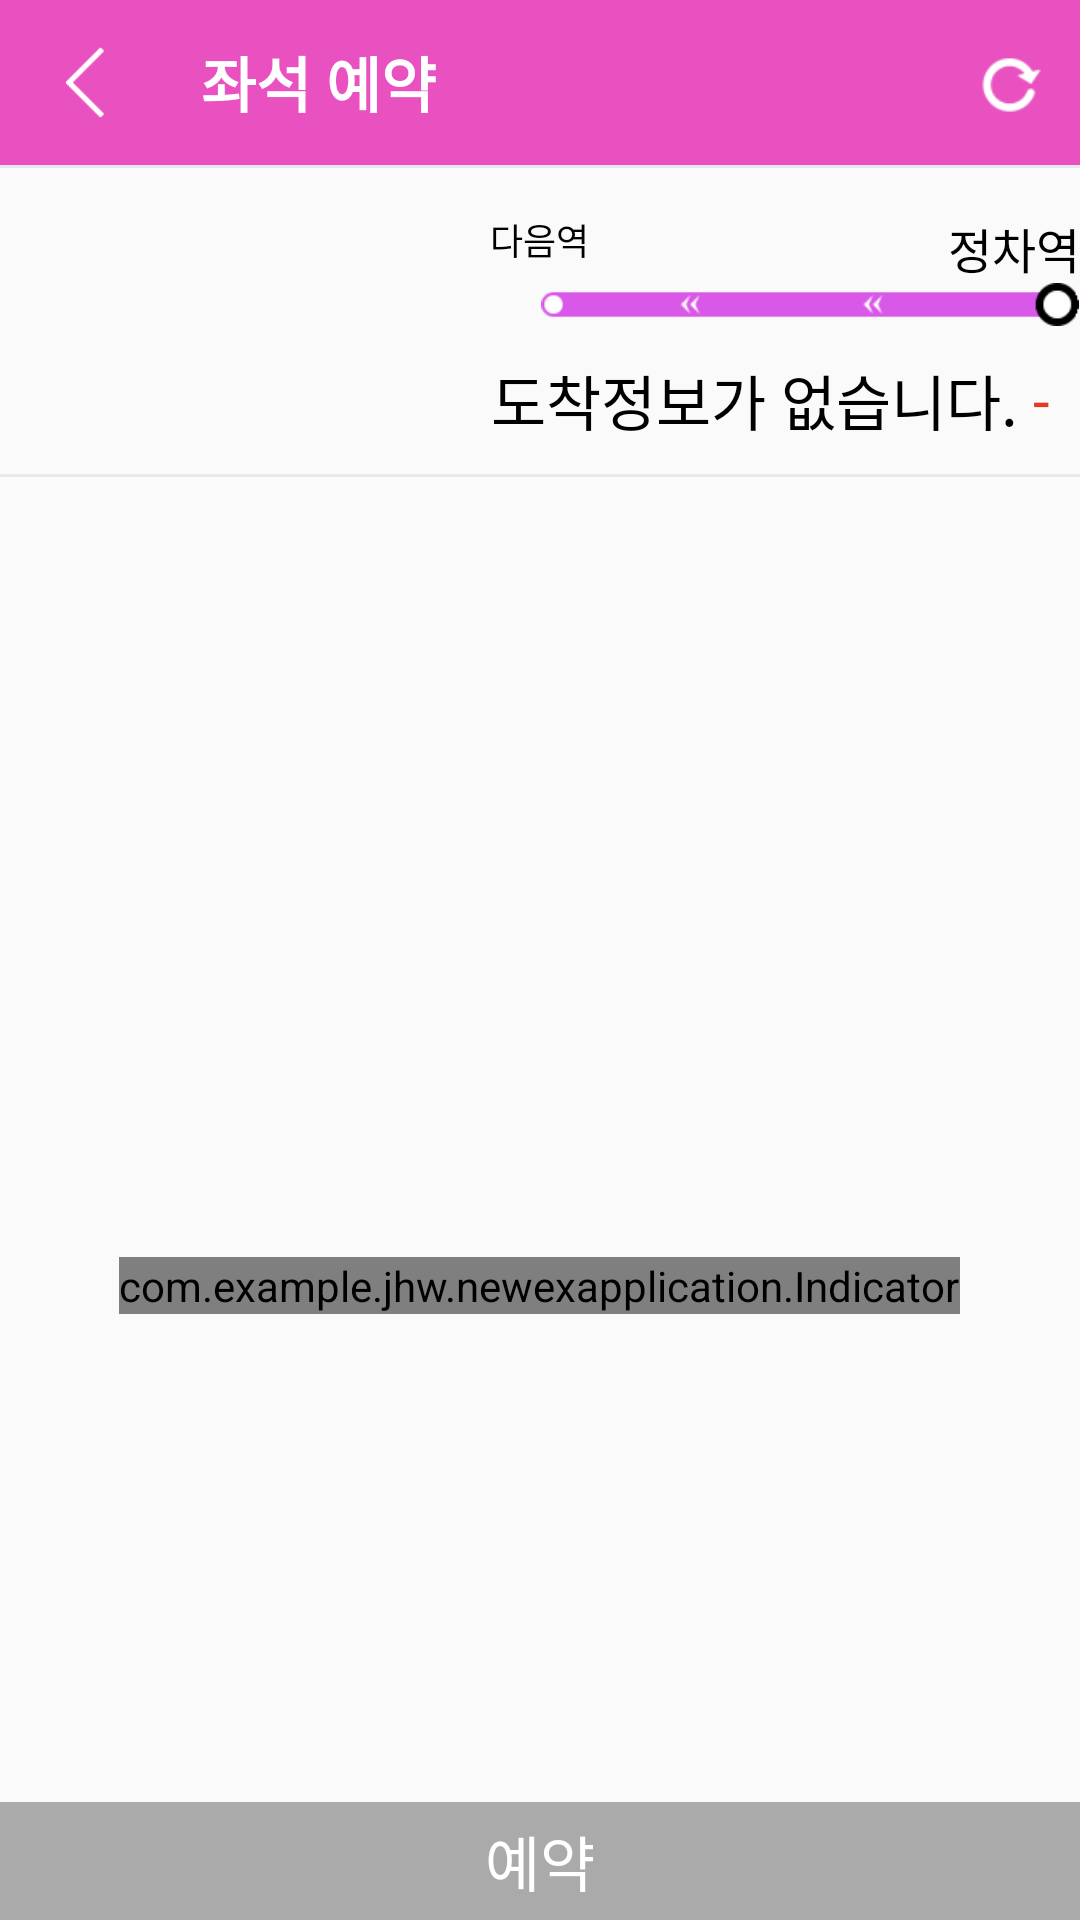

The Android layout XML behind this screen, and the referenced resources:
<!-- AndroidManifest.xml: application theme AppTheme -->
<!-- res/layout/activity_seat_detail.xml -->
<?xml version="1.0" encoding="utf-8"?>
<LinearLayout
    xmlns:android="http://schemas.android.com/apk/res/android"
    xmlns:app="http://schemas.android.com/apk/res-auto"
    xmlns:tools="http://schemas.android.com/tools"
    android:layout_width="match_parent"
    android:layout_height="match_parent"
    android:orientation="vertical"
    tools:context=".SeatDetailActivity">

    <RelativeLayout
        android:background="@color/colorPrimary"
        android:layout_width="match_parent"
        android:layout_height="55dp"
        android:paddingLeft="12dp"
        android:paddingRight="12dp">

        <ImageView
            android:id="@+id/btn_back_subway"
            android:layout_width="wrap_content"
            android:layout_height="match_parent"
            android:src="@drawable/btn_back_sub_1"
            tools:ignore="ContentDescription"/>

        <TextView
            android:textStyle="bold"
            android:layout_marginLeft="15dp"
            android:layout_toRightOf="@+id/btn_back_subway"
            android:layout_width="wrap_content"
            android:layout_height="match_parent"
            android:gravity="center_vertical"
            android:text="@string/res_seat"
            android:textColor="#ffffff"
            android:textSize="20sp" />
        <ImageView
        android:id="@+id/btn_real_time_refresh"
        android:layout_width="25dp"
        android:layout_height="25dp"
        android:layout_alignParentEnd="true"
        android:layout_centerVertical="true"
        android:src="@drawable/btn_refresh_2"
        tools:ignore="ContentDescription"/>
    </RelativeLayout>


    <View
        android:layout_width="match_parent"
        android:layout_height="1dp"
        android:background="#e9e9e9" />


    <RelativeLayout
        android:layout_width="match_parent"
        android:layout_height="wrap_content">

        <ImageView
            android:layout_marginLeft="25dp"
            android:layout_marginTop="20dp"
            android:id="@+id/line_icon2"
            android:layout_width="50dp"
            android:layout_height="50dp"/>
        <TextView
            android:layout_marginTop="15dp"
            android:id="@+id/n_station"
            android:layout_width="wrap_content"
            android:layout_height="wrap_content"
            android:layout_centerHorizontal="true"
            android:includeFontPadding="false"
            android:text="@string/next_station"
            android:textColor="#000000"
            android:textSize="12sp" />

        <TextView
            android:layout_marginTop="15dp"

            android:id="@+id/s_station_nm"
            android:layout_width="wrap_content"
            android:layout_height="wrap_content"
            android:layout_alignParentEnd="true"
            android:layout_centerHorizontal="true"
            android:includeFontPadding="false"
            android:text="@string/stop_station"
            android:textColor="#000000"
            android:textSize="16sp" />

        <ImageView
            android:id="@+id/subwayline_half"
            android:layout_marginLeft="180dp"
            android:layout_below="@+id/s_station_nm"
            android:layout_alignParentEnd="true"
            android:layout_width="wrap_content"
            android:layout_height="wrap_content"
            android:adjustViewBounds="true"
            android:contentDescription="@string/sublineimg"
            android:src="@drawable/subwayline_half" />

        <LinearLayout
            android:gravity="right"
            android:layout_below="@+id/subwayline_half"
            android:layout_width="match_parent"
            android:layout_height="wrap_content"
            android:layout_marginTop="10dp"
            android:layout_marginBottom="10dp"
            android:orientation="horizontal">

            <TextView
                android:layout_gravity="center_vertical"
                android:layout_marginStart="15dp"
                android:id="@+id/arvl_msg_heading"
                android:layout_width="wrap_content"
                android:layout_height="wrap_content"
                android:text="@string/no_arrive"
                android:textColor="#000000"
                android:textSize="20sp" />

            <TextView
                android:layout_gravity="center_vertical"
                android:id="@+id/arvl_msg"
                android:layout_width="wrap_content"
                android:layout_height="wrap_content"
                android:layout_marginLeft="5dp"
                android:layout_marginRight="10dp"
                android:text="@string/no_train"
                android:textColor="#e73921"
                android:textSize="20sp" />


        </LinearLayout>
    </RelativeLayout>

    <View
        android:layout_width="match_parent"
        android:layout_height="1dp"
        android:background="#e9e9e9" />

    <android.support.v4.view.ViewPager
        android:id="@+id/container"
        android:layout_width="match_parent"
        android:layout_height="250dp"
        app:layout_behavior="@string/appbar_scrolling_view_behavior"/>
    <RelativeLayout
        android:layout_width="match_parent"
        android:layout_height="match_parent">
        <com.example.jhw.newexapplication.Indicator
            android:id="@+id/indicator"
            android:layout_width="wrap_content"
            android:layout_height="wrap_content"
            android:layout_centerHorizontal="true"
            android:layout_alignParentTop="true"
            android:layout_marginTop="10dp"/>
        <TextView
            android:id="@+id/res_button"
            android:padding="5dp"
            android:layout_width="match_parent"
            android:layout_height="wrap_content"
            android:layout_alignParentBottom="true"
            android:background="@android:color/darker_gray"
            android:text="예약"
            android:textAlignment="center"
            android:textSize="20dp"
            android:textColor="#ffffff"/>
    </RelativeLayout>


</LinearLayout>
<!-- resources referenced by this layout -->
<resources>
  <color name="colorPrimary">#e951c0</color>
  <!-- drawable btn_back_sub_1: png bitmap (drawable, 325 bytes) -->
  <!-- drawable btn_refresh_2: png bitmap (drawable, 998 bytes) -->
  <!-- drawable subwayline_half: png bitmap (drawable, 1436 bytes) -->
  <string name="next_station">다음역</string>
  <string name="no_arrive">도착정보가 없습니다.</string>
  <string name="no_train">-</string>
  <string name="res_seat">좌석 예약</string>
  <string name="stop_station">정차역</string>
  <string name="sublineimg">sublineimg</string>
  <style name="AppTheme" parent="Theme.AppCompat.Light.DarkActionBar">
          
  
          <item name="windowNoTitle">true</item> 
          <item name="colorPrimary">@color/colorPrimary</item>
          <item name="colorPrimaryDark">@color/colorPrimaryDark</item>
          <item name="colorAccent">@color/colorAccent</item>
          <item name="actionBarStyle">@style/Theme.MyApp.ActionBar</item>
  
      </style>
  <color name="colorPrimaryDark">#b72484</color>
  <color name="colorAccent">#D81B60</color>
  <style name="Theme.MyApp.ActionBar" parent="@style/Widget.AppCompat.Light.ActionBar.Solid.Inverse">
          <item name="elevation">0dp</item>
          <item name="android:background">#FFFFFF</item>
          <item name="titleTextStyle">@style/Theme.MyApp.ActionBar.TitleTextStyle</item>
      </style>
  <style name="Theme.MyApp.ActionBar.TitleTextStyle" parent="@style/TextAppearance.AppCompat.Widget.ActionBar.Title">
          <item name="android:textColor">#FF0000</item>
      </style>
</resources>
